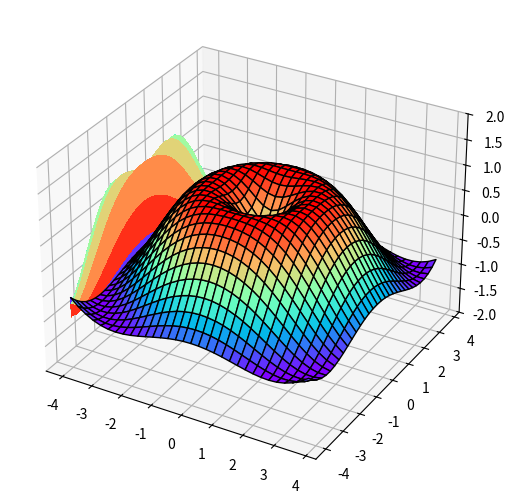

The matplotlib source for this figure:
import numpy as np
import matplotlib.pyplot as plt
from mpl_toolkits.mplot3d import Axes3D as D

fig=plt.figure()
ax=D(fig)
fig.add_axes(ax)

x=np.arange(-4,4,0.25)
y=np.arange(-4,4,0.25)
x,y=np.meshgrid(x,y)
r=np.sqrt(x**2+y**2)

z=np.sin(r)

ax.plot_surface(x,y,z,rstride=1,cstride=1,cmap='rainbow',edgecolor='black',linewidth=1)

ax.contourf(x,y,z,zdir='x',offset=-4,cmap='rainbow')
ax.set_zlim(-2,2)

plt.show()
